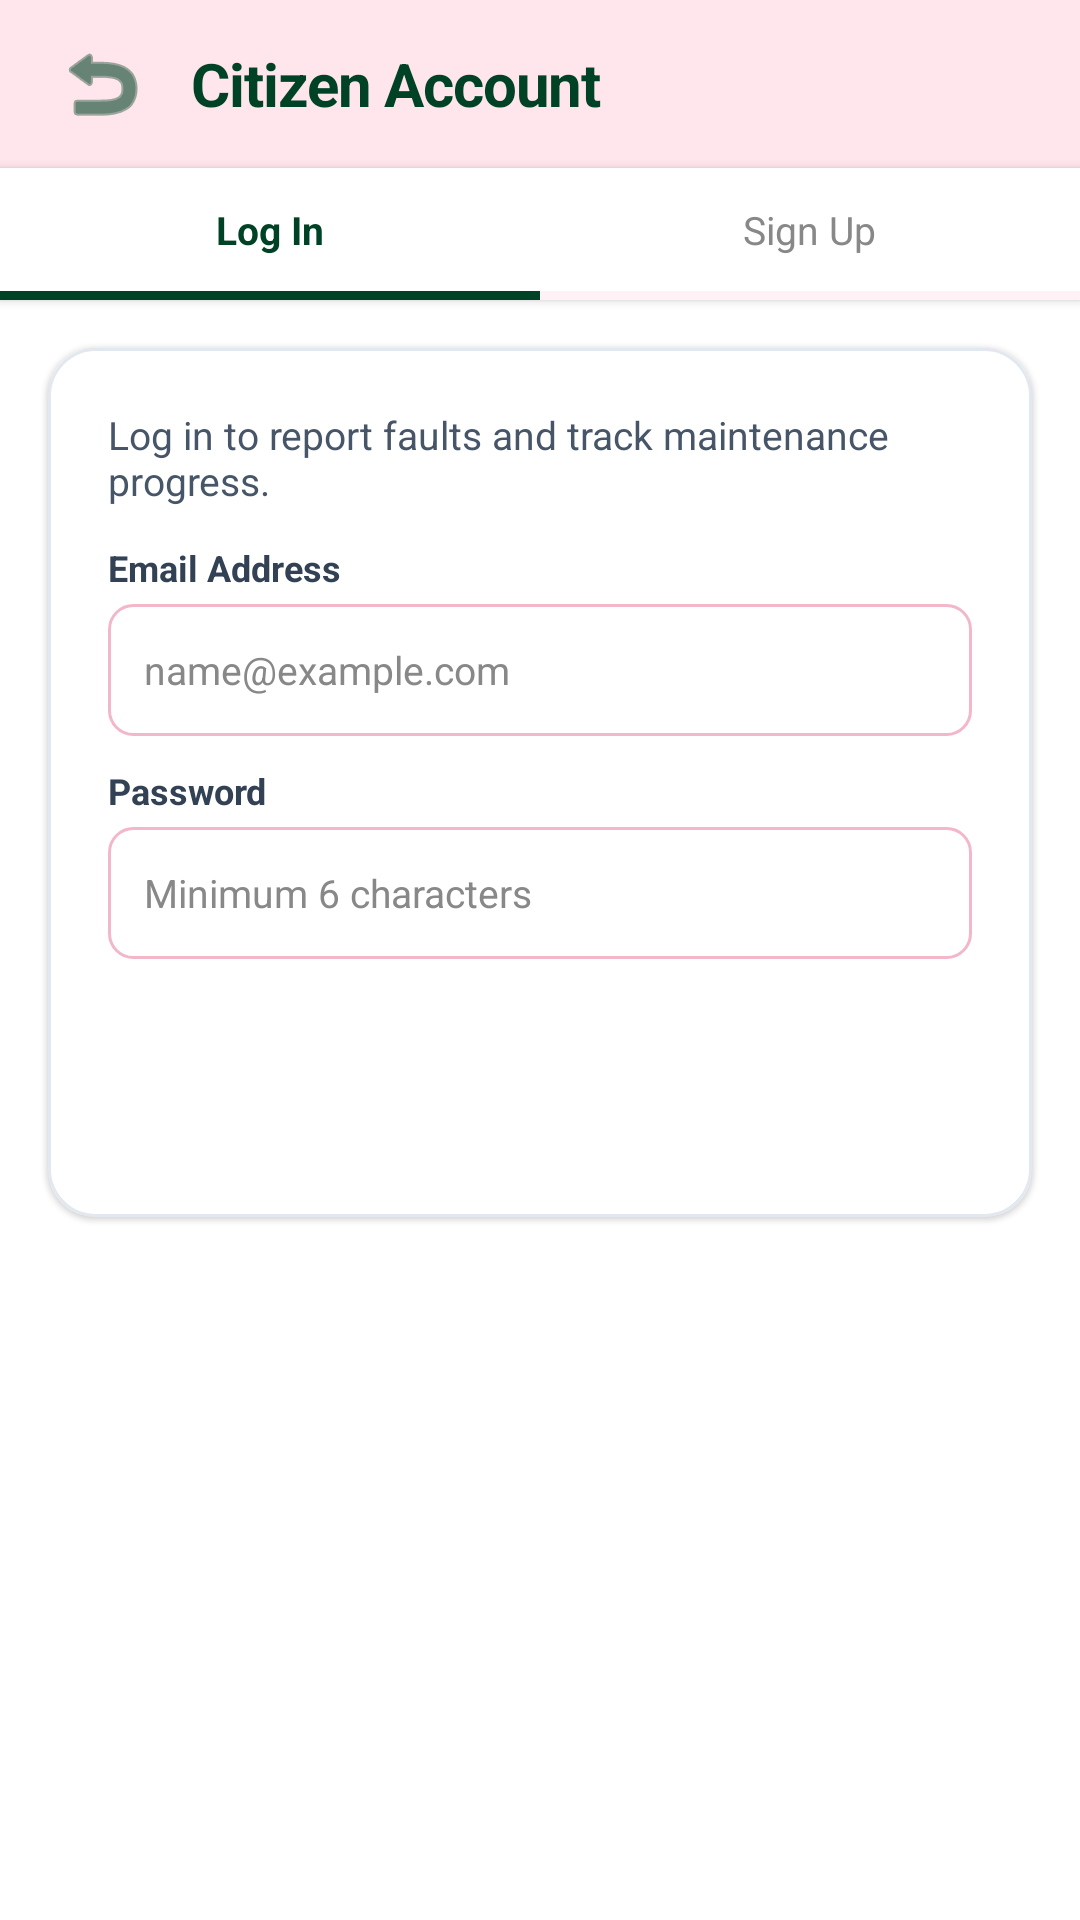

Here is an Android app screen rendered from its layout file. Give the layout XML and the strings, colors and styles it references.
<!-- AndroidManifest.xml: application theme Theme.FaultFinderApp -->
<!-- res/layout/activity_auth.xml -->
<?xml version="1.0" encoding="utf-8"?>
<FrameLayout xmlns:android="http://schemas.android.com/apk/res/android"
    xmlns:app="http://schemas.android.com/apk/res-auto"
    android:id="@+id/main"
    android:layout_width="match_parent"
    android:layout_height="match_parent"
    android:background="@color/bg">

    <LinearLayout
        android:layout_width="match_parent"
        android:layout_height="match_parent"
        android:orientation="vertical">

        
        <LinearLayout
            android:layout_width="match_parent"
            android:layout_height="56dp"
            android:background="@color/pink"
            android:gravity="center_vertical"
            android:orientation="horizontal"
            android:paddingStart="12dp"
            android:paddingEnd="16dp">

            <ImageButton
                android:id="@+id/btnBack"
                android:layout_width="44dp"
                android:layout_height="44dp"
                android:background="?attr/selectableItemBackgroundBorderless"
                android:contentDescription="Back"
                android:src="@android:drawable/ic_menu_revert"
                app:tint="@color/green" />

            <TextView
                android:id="@+id/tvAuthHeader"
                android:layout_width="0dp"
                android:layout_height="wrap_content"
                android:layout_marginStart="8dp"
                android:layout_weight="1"
                android:letterSpacing="-0.02"
                android:text="Citizen Account"
                android:textColor="@color/green"
                android:textSize="20sp"
                android:textStyle="bold" />
        </LinearLayout>

        
        <LinearLayout
            android:layout_width="match_parent"
            android:layout_height="44dp"
            android:background="#FFFFFF"
            android:elevation="2dp"
            android:orientation="horizontal">

            <LinearLayout
                android:id="@+id/tabLogin"
                android:layout_width="0dp"
                android:layout_height="match_parent"
                android:layout_weight="1"
                android:background="?attr/selectableItemBackground"
                android:clickable="true"
                android:focusable="true"
                android:gravity="center"
                android:orientation="vertical">

                <TextView
                    android:id="@+id/tvTabLogin"
                    android:layout_width="wrap_content"
                    android:layout_height="0dp"
                    android:layout_weight="1"
                    android:gravity="center"
                    android:text="Log In"
                    android:textColor="@color/green"
                    android:textSize="13sp"
                    android:textStyle="bold" />

                <View
                    android:id="@+id/indicatorLogin"
                    android:layout_width="match_parent"
                    android:layout_height="3dp"
                    android:background="@color/green" />
            </LinearLayout>

            <LinearLayout
                android:id="@+id/tabRegister"
                android:layout_width="0dp"
                android:layout_height="match_parent"
                android:layout_weight="1"
                android:background="?attr/selectableItemBackground"
                android:clickable="true"
                android:focusable="true"
                android:gravity="center"
                android:orientation="vertical">

                <TextView
                    android:id="@+id/tvTabRegister"
                    android:layout_width="wrap_content"
                    android:layout_height="0dp"
                    android:layout_weight="1"
                    android:gravity="center"
                    android:text="Sign Up"
                    android:textColor="@color/grey"
                    android:textSize="13sp" />

                <View
                    android:id="@+id/indicatorRegister"
                    android:layout_width="match_parent"
                    android:layout_height="3dp"
                    android:background="@color/pink_light" />
            </LinearLayout>
        </LinearLayout>

        
        <com.google.android.material.card.MaterialCardView
            android:layout_width="match_parent"
            android:layout_height="wrap_content"
            android:layout_margin="16dp"
            app:cardCornerRadius="16dp"
            app:cardElevation="1dp"
            app:strokeColor="#E2E8F0"
            app:strokeWidth="1dp">

            <LinearLayout
                android:layout_width="match_parent"
                android:layout_height="wrap_content"
                android:background="@drawable/bg_card"
                android:orientation="vertical"
                android:padding="20dp">

                <TextView
                    android:id="@+id/tvAuthSubtitle"
                    android:layout_width="match_parent"
                    android:layout_height="wrap_content"
                    android:layout_marginBottom="12dp"
                    android:text="Log in to report faults and track maintenance progress."
                    android:textColor="#475569"
                    android:textSize="13sp" />

                
                <LinearLayout
                    android:id="@+id/layoutNameField"
                    android:layout_width="match_parent"
                    android:layout_height="wrap_content"
                    android:layout_marginBottom="10dp"
                    android:orientation="vertical"
                    android:visibility="gone">

                    <TextView
                        android:layout_width="wrap_content"
                        android:layout_height="wrap_content"
                        android:text="Full Name"
                        android:textColor="#334155"
                        android:textSize="12sp"
                        android:textStyle="bold" />

                    <EditText
                        android:id="@+id/etAuthName"
                        android:layout_width="match_parent"
                        android:layout_height="44dp"
                        android:layout_marginTop="4dp"
                        android:background="@drawable/bg_input"
                        android:hint="e.g. John Doe"
                        android:inputType="textPersonName|textCapWords"
                        android:paddingStart="12dp"
                        android:paddingEnd="12dp"
                        android:textColor="#1E293B"
                        android:textColorHint="@color/grey"
                        android:textSize="13sp" />
                </LinearLayout>

                
                <TextView
                    android:layout_width="wrap_content"
                    android:layout_height="wrap_content"
                    android:text="Email Address"
                    android:textColor="#334155"
                    android:textSize="12sp"
                    android:textStyle="bold" />

                <EditText
                    android:id="@+id/etAuthEmail"
                    android:layout_width="match_parent"
                    android:layout_height="44dp"
                    android:layout_marginTop="4dp"
                    android:layout_marginBottom="10dp"
                    android:background="@drawable/bg_input"
                    android:hint="name@example.com"
                    android:inputType="textEmailAddress"
                    android:paddingStart="12dp"
                    android:paddingEnd="12dp"
                    android:textColor="#1E293B"
                    android:textColorHint="@color/grey"
                    android:textSize="13sp" />

                
                <TextView
                    android:layout_width="wrap_content"
                    android:layout_height="wrap_content"
                    android:text="Password"
                    android:textColor="#334155"
                    android:textSize="12sp"
                    android:textStyle="bold" />

                <EditText
                    android:id="@+id/etAuthPassword"
                    android:layout_width="match_parent"
                    android:layout_height="44dp"
                    android:layout_marginTop="4dp"
                    android:background="@drawable/bg_input"
                    android:hint="Minimum 6 characters"
                    android:inputType="textPassword"
                    android:paddingStart="12dp"
                    android:paddingEnd="12dp"
                    android:textColor="#1E293B"
                    android:textColorHint="@color/grey"
                    android:textSize="13sp" />

                <Button
                    android:id="@+id/btnAuthSubmit"
                    android:layout_width="match_parent"
                    android:layout_height="48dp"
                    android:layout_marginTop="18dp"
                    android:background="@drawable/bg_btn_green"
                    android:text="Log In"
                    android:textAllCaps="false"
                    android:textColor="#FFFFFF"
                    android:textSize="14sp"
                    android:textStyle="bold"
                    app:backgroundTint="@null" />
            </LinearLayout>
        </com.google.android.material.card.MaterialCardView>
    </LinearLayout>
</FrameLayout>
<!-- resources referenced by this layout -->
<resources>
  <color name="bg">#FFFFFF</color>
  <color name="green">#004225</color>
  <color name="grey">#888888</color>
  <color name="pink">#FFE5EC</color>
  <color name="pink_light">#FFF2F6</color>
  <!-- drawable bg_card (drawable) -->
  <?xml version="1.0" encoding="utf-8"?>
  <shape xmlns:android="http://schemas.android.com/apk/res/android">
      <solid android:color="#FFFFFF"/>
      <corners android:radius="10dp"/>
      <stroke android:width="1dp" android:color="#EEDDE4"/>
  </shape>
  <!-- drawable bg_input (drawable) -->
  <?xml version="1.0" encoding="utf-8"?>
  <shape xmlns:android="http://schemas.android.com/apk/res/android">
      <solid android:color="#FFFFFF"/>
      <corners android:radius="8dp"/>
      <stroke android:width="1dp" android:color="@color/pink_dark"/>
  </shape>
  <style name="Theme.FaultFinderApp" parent="Base.Theme.FaultFinderApp" />
  <color name="pink_dark">#F2B8C9</color>
  <style name="Base.Theme.FaultFinderApp" parent="Theme.Material3.Light.NoActionBar">
          
          
      </style>
</resources>
